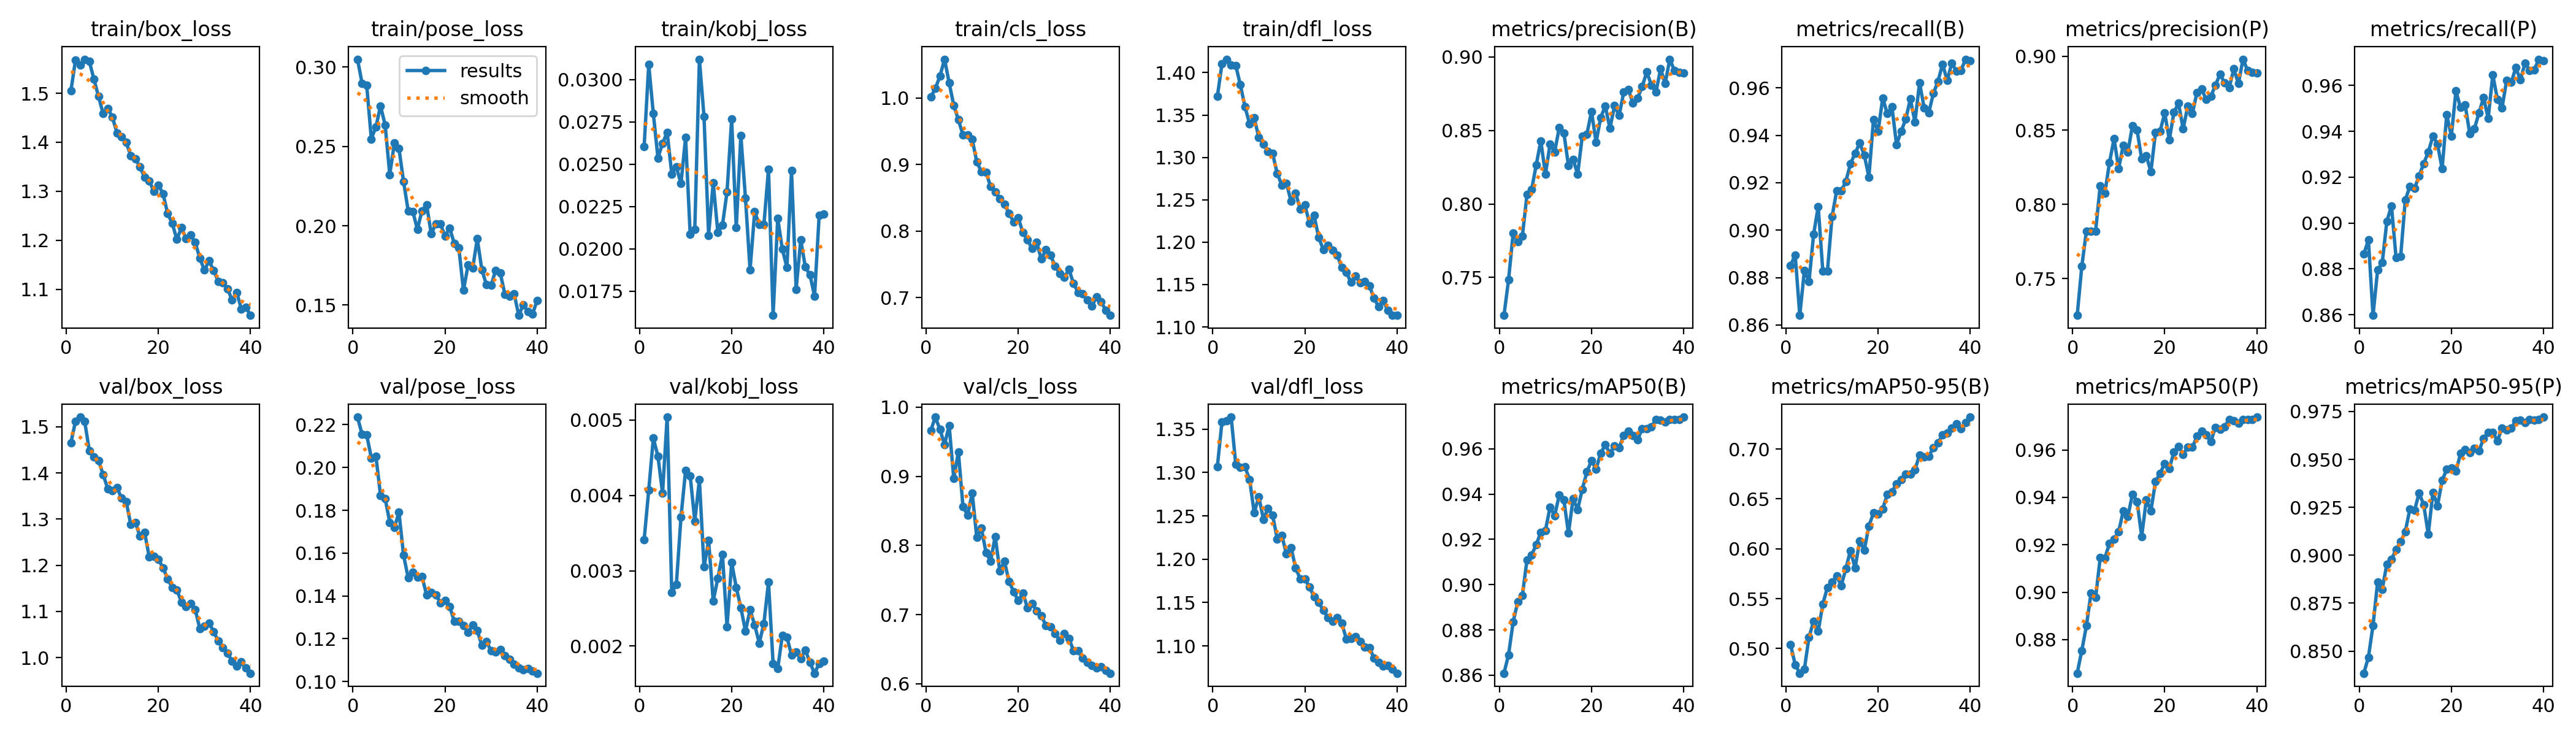

The data file committed next to this chart (first rows):
epoch, time, train/box_loss, train/pose_loss, train/kobj_loss, train/cls_loss, train/dfl_loss, metrics/precision(B), metrics/recall(B), metrics/mAP50(B), metrics/mAP50-95(B), metrics/precision(P), metrics/recall(P), metrics/mAP50(P), metrics/mAP50-95(P), val/box_loss, val/pose_loss, val/kobj_loss, val/cls_loss, val/dfl_loss, lr/pg0, lr/pg1, lr/pg2
1, 17.59, 1.504, 0.3049, 0.02603, 1.001, 1.372, 0.7242, 0.8852, 0.8609, 0.5039, 0.7252, 0.8864, 0.8659, 0.8385, 1.465, 0.2235, 0.00341, 0.9662, 1.307, 0.0006617, 0.0006617, 0.0006617
2, 34.53, 1.568, 0.2896, 0.03089, 1.014, 1.41, 0.7484, 0.8895, 0.8691, 0.484, 0.7582, 0.8926, 0.8754, 0.8468, 1.512, 0.2154, 0.00407, 0.9857, 1.358, 0.001295, 0.001295, 0.001295
3, 51.34, 1.558, 0.2884, 0.02798, 1.033, 1.416, 0.7803, 0.8641, 0.8837, 0.4753, 0.782, 0.8597, 0.8858, 0.8634, 1.521, 0.2152, 0.00476, 0.9678, 1.359, 0.001896, 0.001896, 0.001896
4, 68.26, 1.569, 0.2547, 0.02537, 1.058, 1.409, 0.7742, 0.8831, 0.8924, 0.4795, 0.7821, 0.8796, 0.8996, 0.8861, 1.511, 0.2045, 0.00452, 0.9461, 1.364, 0.001852, 0.001852, 0.001852
5, 85.18, 1.565, 0.2624, 0.02624, 1.023, 1.408, 0.7782, 0.8783, 0.8953, 0.5114, 0.7821, 0.8827, 0.8978, 0.8823, 1.448, 0.2052, 0.00403, 0.9736, 1.309, 0.001802, 0.001802, 0.001802
6, 102.1, 1.529, 0.2754, 0.02688, 0.9886, 1.385, 0.8065, 0.8982, 0.911, 0.5275, 0.8127, 0.9007, 0.9145, 0.8954, 1.435, 0.187, 0.00504, 0.8967, 1.306, 0.001752, 0.001752, 0.001752
7, 119, 1.493, 0.2635, 0.02443, 0.9671, 1.36, 0.8097, 0.91, 0.9131, 0.5175, 0.8075, 0.9075, 0.9144, 0.8978, 1.427, 0.1856, 0.00271, 0.9353, 1.306, 0.001703, 0.001703, 0.001703
8, 135.9, 1.458, 0.2322, 0.02484, 0.9443, 1.34, 0.8265, 0.8827, 0.9177, 0.5446, 0.8281, 0.8849, 0.9204, 0.903, 1.396, 0.1744, 0.00282, 0.8561, 1.292, 0.001654, 0.001654, 0.001654
9, 152.9, 1.469, 0.252, 0.02386, 0.9446, 1.346, 0.8429, 0.8827, 0.9231, 0.5614, 0.8443, 0.8854, 0.9225, 0.9072, 1.366, 0.172, 0.00371, 0.8441, 1.254, 0.001604, 0.001604, 0.001604
10, 169.9, 1.452, 0.2487, 0.02658, 0.9377, 1.324, 0.8202, 0.9056, 0.924, 0.5669, 0.8242, 0.91, 0.9255, 0.9122, 1.362, 0.179, 0.00433, 0.8757, 1.272, 0.001554, 0.001554, 0.001554
11, 187.1, 1.419, 0.2278, 0.02086, 0.9036, 1.316, 0.8406, 0.9165, 0.9342, 0.5727, 0.84, 0.9159, 0.9343, 0.924, 1.368, 0.159, 0.00426, 0.8114, 1.246, 0.001505, 0.001505, 0.001505
12, 204.1, 1.412, 0.2094, 0.02116, 0.8891, 1.307, 0.8354, 0.9165, 0.9305, 0.5633, 0.8351, 0.9151, 0.9319, 0.9233, 1.345, 0.1485, 0.00366, 0.825, 1.259, 0.001455, 0.001455, 0.001455
13, 221.2, 1.399, 0.2089, 0.0312, 0.8878, 1.305, 0.8518, 0.9205, 0.9395, 0.58, 0.8533, 0.9205, 0.9414, 0.9324, 1.338, 0.1511, 0.00421, 0.7897, 1.251, 0.001406, 0.001406, 0.001406
14, 238.1, 1.373, 0.1978, 0.02782, 0.8668, 1.281, 0.8484, 0.928, 0.9375, 0.5983, 0.8501, 0.9259, 0.9383, 0.9264, 1.288, 0.1488, 0.00305, 0.7774, 1.223, 0.001357, 0.001357, 0.001357
15, 255.1, 1.367, 0.2094, 0.02081, 0.8583, 1.267, 0.826, 0.9323, 0.9227, 0.5806, 0.8305, 0.931, 0.9235, 0.911, 1.293, 0.149, 0.0034, 0.8131, 1.227, 0.001307, 0.001307, 0.001307
16, 272, 1.349, 0.2133, 0.02391, 0.8487, 1.27, 0.8305, 0.9367, 0.9379, 0.6079, 0.8329, 0.9379, 0.9389, 0.9329, 1.263, 0.1405, 0.0026, 0.7628, 1.206, 0.001257, 0.001257, 0.001257
17, 289.1, 1.329, 0.195, 0.02098, 0.84, 1.248, 0.8202, 0.9317, 0.9332, 0.5987, 0.822, 0.9344, 0.9344, 0.9258, 1.271, 0.1416, 0.0029, 0.7771, 1.213, 0.001208, 0.001208, 0.001208
18, 306, 1.321, 0.2012, 0.0214, 0.8266, 1.258, 0.8462, 0.9224, 0.9421, 0.6228, 0.8486, 0.9236, 0.9466, 0.939, 1.218, 0.1405, 0.00322, 0.7479, 1.19, 0.001159, 0.001159, 0.001159
19, 323, 1.3, 0.2011, 0.02337, 0.8137, 1.239, 0.8474, 0.9466, 0.9498, 0.636, 0.8493, 0.9472, 0.9502, 0.9447, 1.219, 0.1368, 0.00226, 0.7332, 1.177, 0.001109, 0.001109, 0.001109
20, 340, 1.312, 0.1935, 0.02766, 0.8199, 1.244, 0.8629, 0.9416, 0.9547, 0.6349, 0.8617, 0.9379, 0.9543, 0.9454, 1.213, 0.138, 0.00311, 0.7202, 1.177, 0.001059, 0.001059, 0.001059
21, 357.1, 1.295, 0.1986, 0.02125, 0.7977, 1.223, 0.842, 0.9557, 0.951, 0.6401, 0.8436, 0.9576, 0.9521, 0.9438, 1.195, 0.1351, 0.00278, 0.7311, 1.168, 0.00101, 0.00101, 0.00101
22, 374.1, 1.254, 0.1889, 0.0267, 0.7866, 1.232, 0.8588, 0.9491, 0.9581, 0.6544, 0.862, 0.9503, 0.9591, 0.9531, 1.171, 0.1283, 0.00251, 0.7099, 1.157, 0.0009605, 0.0009605, 0.0009605
23, 391.1, 1.235, 0.186, 0.023, 0.7736, 1.206, 0.8667, 0.9521, 0.9618, 0.6573, 0.8684, 0.9516, 0.9615, 0.9552, 1.152, 0.1282, 0.0022, 0.7163, 1.15, 0.000911, 0.000911, 0.000911
24, 408.1, 1.202, 0.1593, 0.01876, 0.783, 1.191, 0.8514, 0.9361, 0.958, 0.6648, 0.8509, 0.939, 0.9581, 0.9537, 1.147, 0.1262, 0.00248, 0.7054, 1.141, 0.0008615, 0.0008615, 0.0008615
25, 425.5, 1.226, 0.1752, 0.0222, 0.7577, 1.196, 0.8668, 0.9416, 0.9613, 0.6696, 0.8662, 0.941, 0.961, 0.9558, 1.12, 0.1231, 0.00228, 0.6985, 1.132, 0.000812, 0.000812, 0.000812
26, 442.6, 1.204, 0.1732, 0.02143, 0.7718, 1.19, 0.8601, 0.9468, 0.9605, 0.6747, 0.8613, 0.948, 0.961, 0.9544, 1.111, 0.1263, 0.00204, 0.6844, 1.128, 0.0007625, 0.0007625, 0.0007625
27, 459.5, 1.21, 0.1918, 0.02143, 0.7636, 1.185, 0.876, 0.9553, 0.966, 0.6746, 0.8755, 0.9547, 0.9657, 0.9609, 1.117, 0.1238, 0.0023, 0.6827, 1.132, 0.000713, 0.000713, 0.000713
28, 476.5, 1.195, 0.1722, 0.02471, 0.7475, 1.17, 0.8778, 0.9456, 0.9677, 0.679, 0.8778, 0.9456, 0.9679, 0.9642, 1.103, 0.1169, 0.00285, 0.6725, 1.126, 0.0006635, 0.0006635, 0.0006635
29, 493.7, 1.163, 0.1628, 0.01608, 0.7361, 1.164, 0.8686, 0.9621, 0.9659, 0.6942, 0.8707, 0.9646, 0.9663, 0.964, 1.062, 0.1188, 0.00177, 0.663, 1.108, 0.000614, 0.000614, 0.000614
30, 510.8, 1.139, 0.1625, 0.02181, 0.7301, 1.153, 0.872, 0.9516, 0.9639, 0.6923, 0.8728, 0.9541, 0.9635, 0.9597, 1.069, 0.1143, 0.0017, 0.6727, 1.109, 0.0005645, 0.0005645, 0.0005645
31, 546.1, 1.158, 0.1719, 0.01999, 0.7423, 1.16, 0.8798, 0.9495, 0.969, 0.6928, 0.8804, 0.9501, 0.9695, 0.9663, 1.075, 0.114, 0.00214, 0.6659, 1.111, 0.000515, 0.000515, 0.000515
32, 563.1, 1.138, 0.1701, 0.01891, 0.7212, 1.152, 0.8898, 0.9576, 0.9689, 0.7014, 0.8877, 0.9621, 0.9687, 0.9654, 1.056, 0.1149, 0.00212, 0.6474, 1.105, 0.0004655, 0.0004655, 0.0004655
33, 579.9, 1.116, 0.1568, 0.02462, 0.7076, 1.154, 0.881, 0.9628, 0.9697, 0.706, 0.8821, 0.9613, 0.9698, 0.9662, 1.036, 0.112, 0.00188, 0.6478, 1.098, 0.000416, 0.000416, 0.000416
34, 596.7, 1.114, 0.1555, 0.01762, 0.7057, 1.149, 0.8761, 0.97, 0.9729, 0.7143, 0.8788, 0.9677, 0.9728, 0.9701, 1.022, 0.1105, 0.00192, 0.637, 1.098, 0.0003665, 0.0003665, 0.0003665
35, 613.7, 1.101, 0.1573, 0.02053, 0.6963, 1.134, 0.8919, 0.9631, 0.9727, 0.7159, 0.8913, 0.9624, 0.9723, 0.9706, 1.009, 0.108, 0.00183, 0.6311, 1.086, 0.000317, 0.000317, 0.000317
36, 630.6, 1.078, 0.1435, 0.01893, 0.6868, 1.124, 0.8821, 0.9704, 0.9718, 0.721, 0.8815, 0.9698, 0.9714, 0.9691, 0.9928, 0.1063, 0.00195, 0.6264, 1.081, 0.0002675, 0.0002675, 0.0002675
37, 648.4, 1.094, 0.1503, 0.01847, 0.7014, 1.131, 0.8985, 0.9671, 0.973, 0.7254, 0.8979, 0.9664, 0.9727, 0.9708, 0.9822, 0.1056, 0.00178, 0.6225, 1.077, 0.000218, 0.000218, 0.000218
38, 665.4, 1.06, 0.1458, 0.01722, 0.6932, 1.12, 0.8908, 0.9674, 0.9728, 0.7202, 0.8903, 0.9668, 0.9727, 0.9706, 0.9909, 0.1061, 0.00164, 0.6243, 1.077, 0.0001685, 0.0001685, 0.0001685
39, 682.4, 1.063, 0.1444, 0.02198, 0.681, 1.114, 0.8895, 0.9721, 0.973, 0.7267, 0.8889, 0.9715, 0.9728, 0.9709, 0.977, 0.105, 0.00177, 0.6194, 1.073, 0.000119, 0.000119, 0.000119
40, 699.3, 1.047, 0.153, 0.02205, 0.6732, 1.114, 0.8892, 0.9715, 0.974, 0.732, 0.8886, 0.9709, 0.9738, 0.9721, 0.966, 0.1039, 0.0018, 0.6152, 1.069, 6.95e-05, 6.95e-05, 6.95e-05
